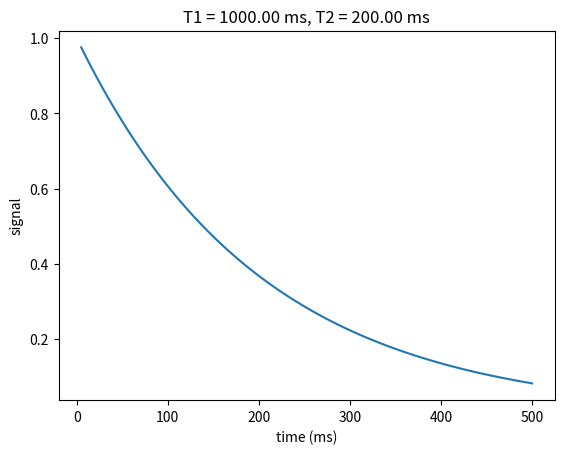

Python code for this plot:
#!/usr/bin/python

# [redacted]
# [redacted]

import numpy as np
from numpy import pi, cos, sin, exp, conj
from warnings import warn

def epg_rf(FpFmZ, alpha, phi):
    """ Propagate EPG states through an RF rotation of 
    alpha, with phase phi (both radians).

    INPUT:
        FpFmZ = 3xN vector of F+, F- and Z states.

    OUTPUT:
        FpFmZ = Updated FpFmZ state.
        RR = RF rotation matrix (3x3).

    SEE ALSO:
    epg_grad, epg_grelax
    """

    # -- From Weigel at al, JMR 205(2010)276-285, Eq. 8.
    
    if abs(alpha) > 2 * pi:
        warn('epg_rf: Flip angle should be in radians!')

    RR = np.matrix([ [ (cos(alpha/2.))**2, exp(2*1j*phi)*(sin(alpha/2.))**2, -1j*exp(1j*phi)*sin(alpha)],
            [exp(-2*1j*phi)*(sin(alpha/2.))**2, (cos(alpha/2.))**2, 1j*exp(-1j*phi)*sin(alpha)],
            [-1j/2.*exp(-1j*phi)*sin(alpha), 1j/2.*exp(1j*phi)*sin(alpha), cos(alpha)] ])

    FpFmZ = RR * FpFmZ

    return FpFmZ, RR


def epg_relax(FpFmZ, T1, T2, T):
    """ Propagate EPG states through a period of relaxation over
    an interval T.

    INPUT:
        FpFmZ = 3xN vector of F+, F- and Z states.
        T1,T2 = Relaxation times (same as T)
        T = Time interval (same as T1,T2)

    OUTPUT:
        FpFmZ = updated F+, F- and Z states.
        EE = decay matrix, 3x3 = diag([E2 E2 E1]);

    SEE ALSO:
           epg_grad, epg_rf
   """

    E2 = exp(-T/T2)
    E1 = exp(-T/T1)

    EE = np.diag([E2, E2, E1])      # Decay of states due to relaxation alone.
    RR = 1 - E1                     # Mz Recovery, affects only Z0 state, as 
                                    # recovered magnetization is not dephased.


    FpFmZ = np.dot(EE, FpFmZ)       # Apply Relaxation
    FpFmZ[2,0] = FpFmZ[2,0] + RR    # Recovery  

    return FpFmZ, EE


def epg_grad(FpFmZ, noadd=False):
    """Propagate EPG states through a "unit" gradient.

    INPUT:
        FpFmZ = 3xN vector of F+, F- and Z states.
        noadd = True to NOT add any higher-order states - assume
                that they just go to zero.  Be careful - this
                speeds up simulations, but may compromise accuracy!

    OUTPUT:
        Updated FpFmZ state.

    SEE ALSO:
        epg_grad, epg_grelax
    """

    # Gradient does not affect the Z states.

    if noadd == False:
        FpFmZ = np.hstack((FpFmZ, [[0],[0],[0]]))   # add higher dephased state

    FpFmZ[0,:] = np.roll(FpFmZ[0,:], 1)     # shift Fp states
    FpFmZ[1,:] = np.roll(FpFmZ[1,:], -1)    # shift Fm states
    FpFmZ[1,-1] = 0                         # Zero highest Fm state
    FpFmZ[0,0] = conj(FpFmZ[1,0])           # Fill in lowest Fp state

    return FpFmZ


def FSE_signal(angles_rad, TE, T1, T2):
    """Simulate Fast Spin Echo sequence with specific flip angle sequence.

    INPUT:
        angles_rad = array of flip angles in radians equal to echo train length
        TE = echo time/spacing
        T1 = T1 value in seconds
        T2 = T2 value in seconds

    OUTPUT:
        Complex signal value at each echo time
        
    """

    T = len(angles_rad)
    S = np.zeros((T,1), dtype=complex)

    P = np.matrix([[0],[0],[1]])    # initially in M0

    P = epg_rf(P, pi/2, pi/2)[0]    # 90 degree tip

    for i in range(T):
        alpha = angles_rad[i]
        P = epg_relax(P, T1, T2, TE/2.)[0]
        P = epg_grad(P)
        P = epg_rf(P, alpha, 0)[0]
        P = epg_relax(P, T1, T2, TE/2.)[0]
        P = epg_grad(P)

        S[i] = P[0,0]

    return S
    

if __name__ == "__main__":
    import matplotlib.pyplot as plt

    T1 = 1000e-3
    T2 = 200e-3

    TE = 5e-3

    N = 100
    angles = 180 * np.ones((N,))
    angles_rad = angles * pi / 180.

    S = FSE_signal(angles_rad, TE, T1, T2)
    S2 = abs(S)
    plt.plot(TE*1000*np.arange(1, N+1), S2)
    plt.xlabel('time (ms)')
    plt.ylabel('signal')
    plt.title('T1 = %.2f ms, T2 = %.2f ms' % (T1 * 1000, T2 * 1000))
    plt.show()
    

